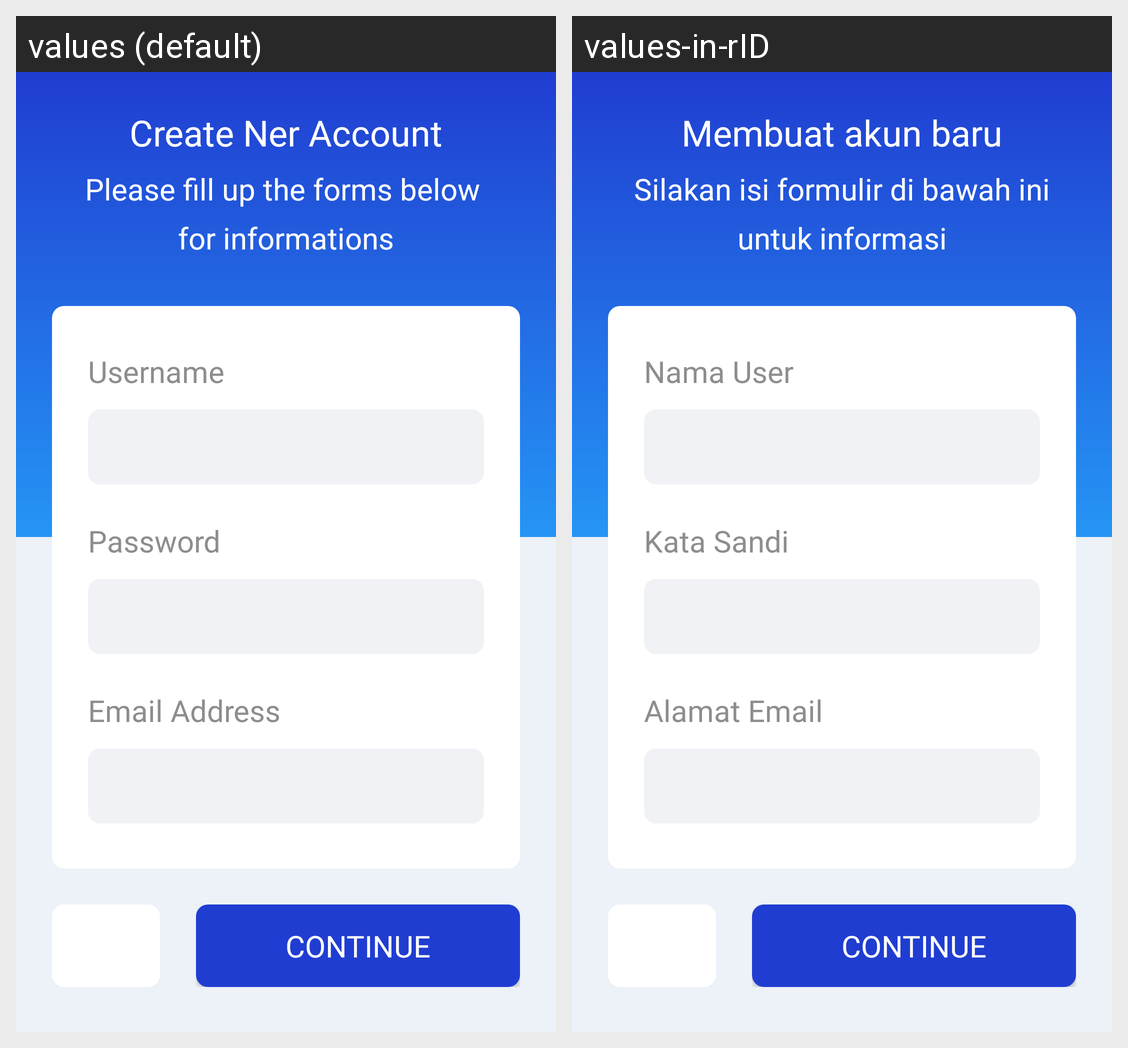

Translations of the strings shown on this Android screen, per locale in the grid:
Android screen res/layout/activity_register_one.xml rendered under 2 locales, left to right: values (default), values-in-rID. Device: Nexus 5 (rendered at 1080×1920; each locale shown at half size, 540×960, under a caption strip naming it); theme AppTheme.
Strings drawn on this screen, with the default value and each locale's value (text and hints the layout hard-codes, and strings that could not be matched under every locale, appear in the picture but are not listed):

create_ner_account
  values: Create Ner Account
  values-in-rID: Membuat akun baru

please_fill_up_the_forms_below_nfor_informations
  values: Please fill up the forms below 
      for informations
  values-in-rID: Silakan isi formulir di bawah ini
      untuk informasi

username_label
  values: Username
  values-in-rID: Nama User

password_label
  values: Password
  values-in-rID: Kata Sandi

email_label
  values: Email Address
  values-in-rID: Alamat Email
